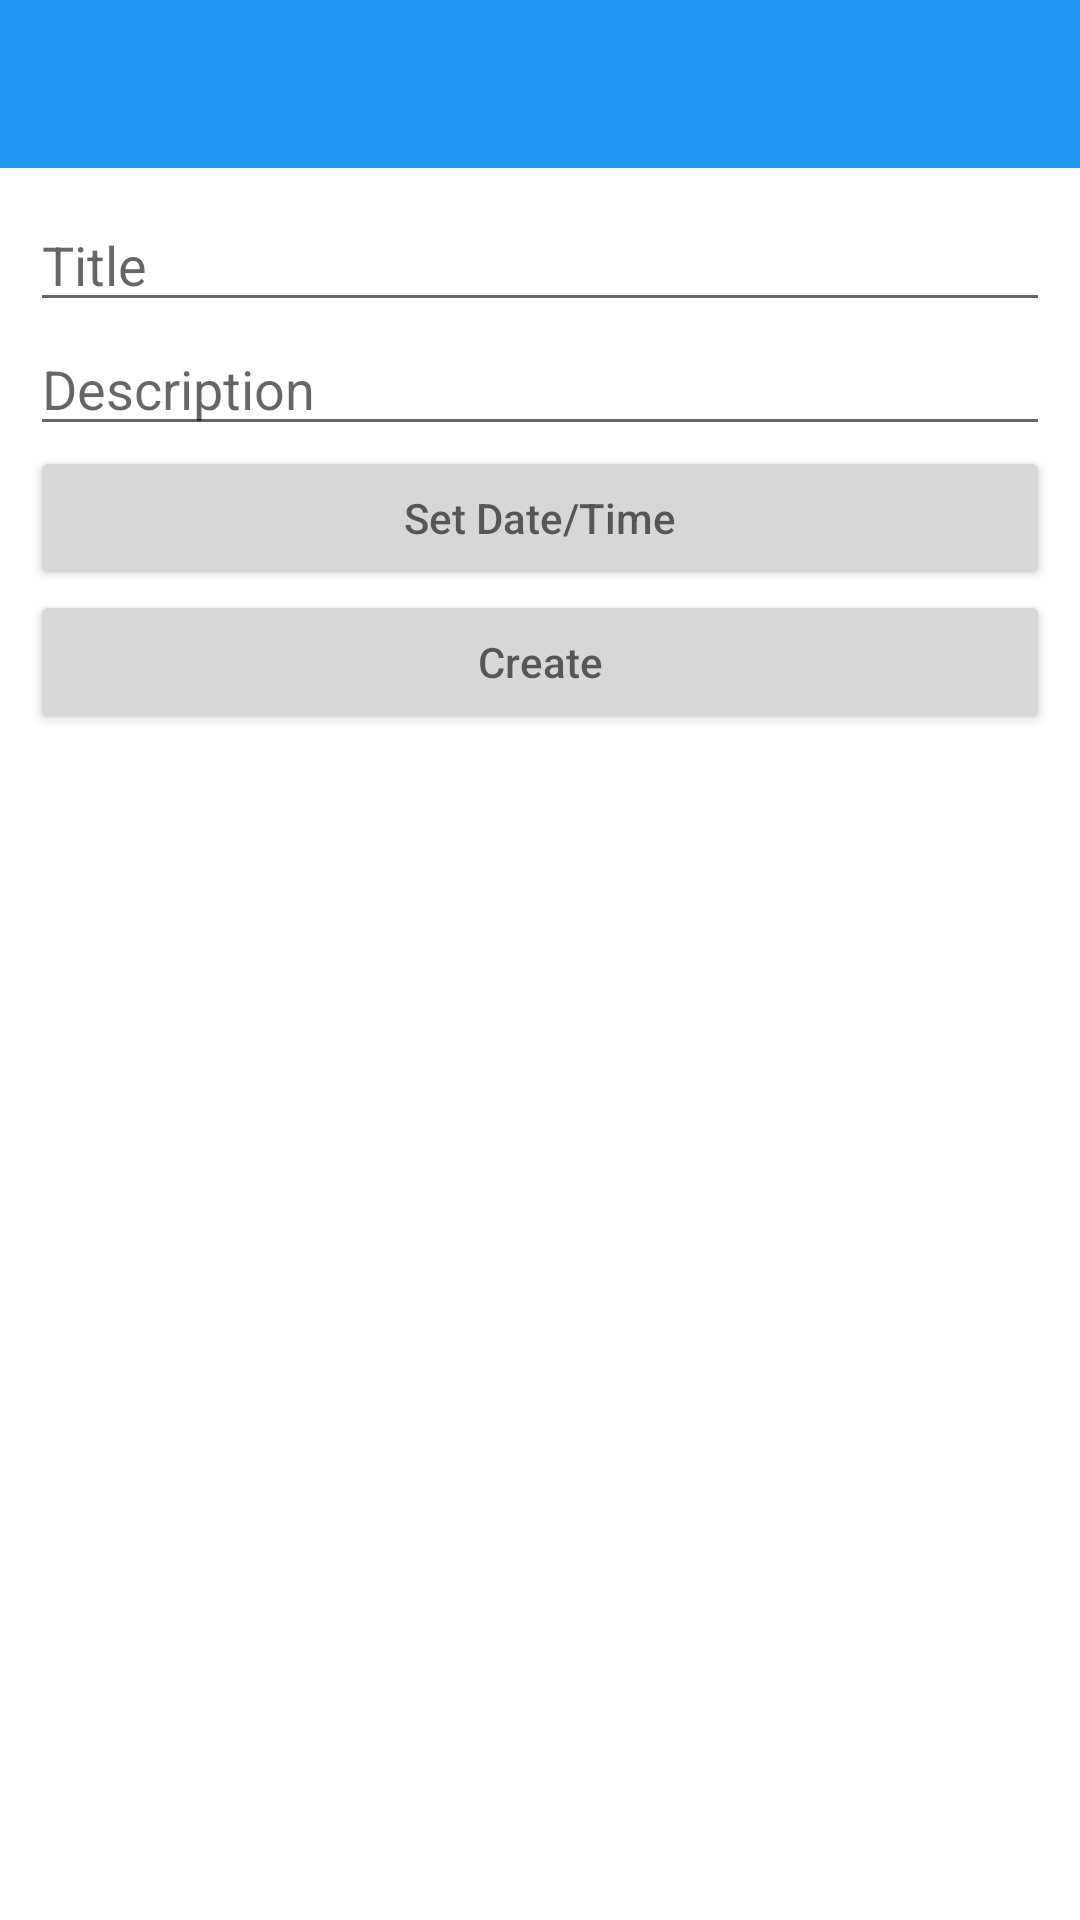

Layout XML and referenced resources for this Android screen:
<!-- AndroidManifest.xml: application theme AppTheme -->
<!-- res/layout/activity_create_reminder.xml -->
<?xml version="1.0" encoding="utf-8"?>
<LinearLayout xmlns:android="http://schemas.android.com/apk/res/android"
    xmlns:app="http://schemas.android.com/apk/res-auto"
    xmlns:tools="http://schemas.android.com/tools"
    android:layout_width="match_parent"
    android:layout_height="match_parent"
    android:fitsSystemWindows="true"
    tools:context="taylor.calio.com.CreateReminder"
    android:orientation="vertical">

    <android.support.design.widget.AppBarLayout
        android:layout_width="match_parent"
        android:layout_height="wrap_content"
        android:theme="@style/AppTheme.AppBarOverlay">

        <android.support.v7.widget.Toolbar
            android:id="@+id/toolbar"
            android:layout_width="match_parent"
            android:layout_height="?attr/actionBarSize"
            android:background="?attr/colorPrimary"
            app:popupTheme="@style/AppTheme.PopupOverlay" />

    </android.support.design.widget.AppBarLayout>

    <LinearLayout
        android:layout_width="match_parent"
        android:layout_height="match_parent"
        android:orientation="vertical"
        android:padding="10dp">

        <EditText
        android:id="@+id/input_title"
        android:layout_width="match_parent"
        android:layout_height="wrap_content"
        android:hint="Title"/>

        <EditText
            android:id="@+id/input_description"
            android:layout_width="match_parent"
            android:layout_height="wrap_content"
            android:hint="Description"/>

        <Button
            android:id="@+id/set_date_time_btn"
            android:layout_width="match_parent"
            android:layout_height="wrap_content"
            android:hint="Set Date/Time"
            android:onClick="onSetDateTime"/>

        <Button
            android:id="@+id/create_reminder_btn"
            android:layout_width="match_parent"
            android:layout_height="wrap_content"
            android:hint="Create"
            android:onClick="onCreateReminder"/>

    </LinearLayout>

</LinearLayout>
<!-- resources referenced by this layout -->
<resources>
  <style name="AppTheme.AppBarOverlay" parent="ThemeOverlay.AppCompat.Dark.ActionBar" />
  <style name="AppTheme.PopupOverlay" parent="ThemeOverlay.AppCompat.Light" />
  <style name="AppTheme" parent="Theme.AppCompat.Light.NoActionBar">
          
          <item name="colorPrimary">@color/colorPrimary</item>
          <item name="colorPrimaryDark">@color/colorPrimaryDark</item>
          <item name="colorAccent">@color/colorAccent</item>
          <item name="android:statusBarColor">@android:color/transparent</item>
      </style>
  <color name="colorPrimary">#2196F3</color>
  <color name="colorPrimaryDark">#1976D2</color>
  <color name="colorAccent">#CDDC39</color>
</resources>
